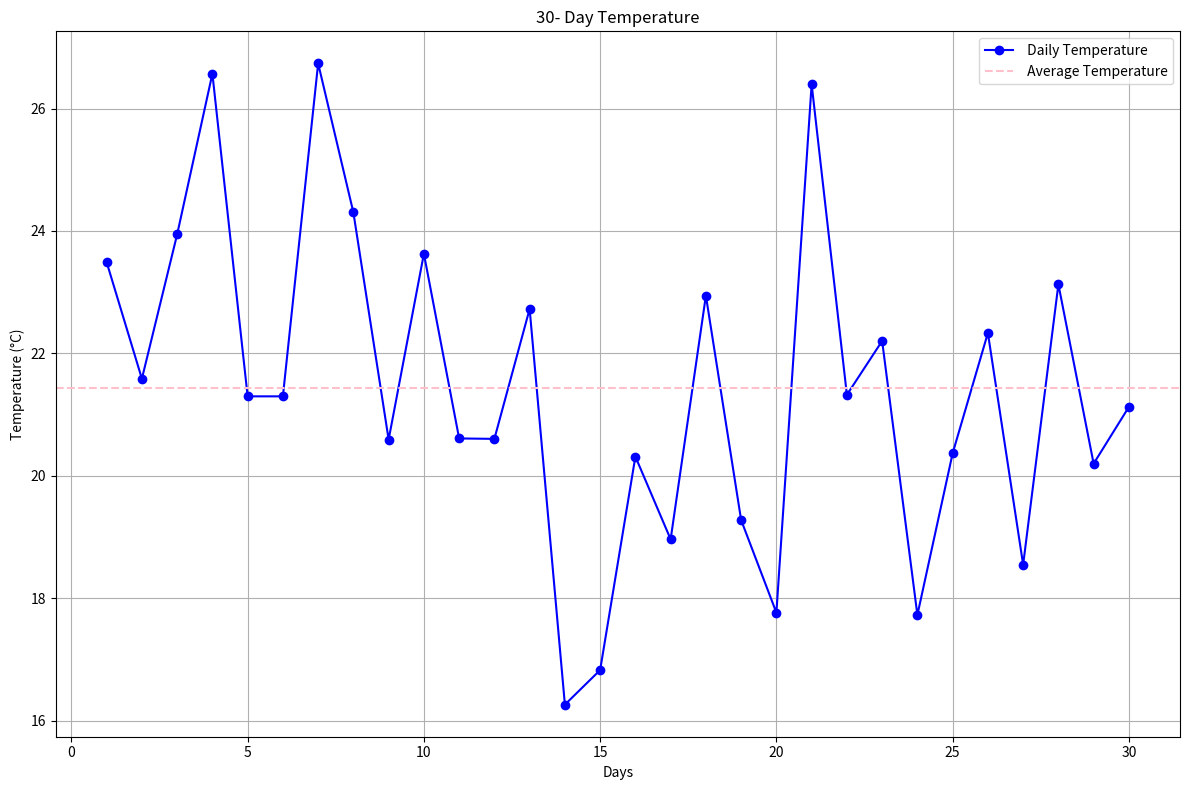

Source code (Python):
import numpy as np
import matplotlib.pyplot as plt


# Generate random temperature data (e.g., for 30 days)
# Mean temperature: 22°C, Standard deviation: 3°C
np.random.seed(42)
num_days = 30
temperatures = np.random.normal(loc=22, scale=3, size=num_days)


mean_temp = np.mean(temperatures)
min_temp = np.min(temperatures)
max_temp = np.max(temperatures)

#Print results
print(f"Average temperature is: {mean_temp:.2f}°C")
print(f"Minimum temperature is: {min_temp:.2f}°C")
print(f"Maximum temperature is: {max_temp:.2f}°C")

#Plot the temperature graph
days = np.arange(1, num_days+1)
plt.figure(figsize=[12, 8])
plt.plot(days, temperatures, marker='o', linestyle='-', color='blue', label=' Daily Temperature')
plt.axhline(mean_temp, color='pink', linestyle='--', label=' Average Temperature')
plt.title('30- Day Temperature')
plt.xlabel('Days')
plt.ylabel('Temperature (°C)')
plt.legend()
plt.grid(True)
plt.tight_layout()
plt.show()











